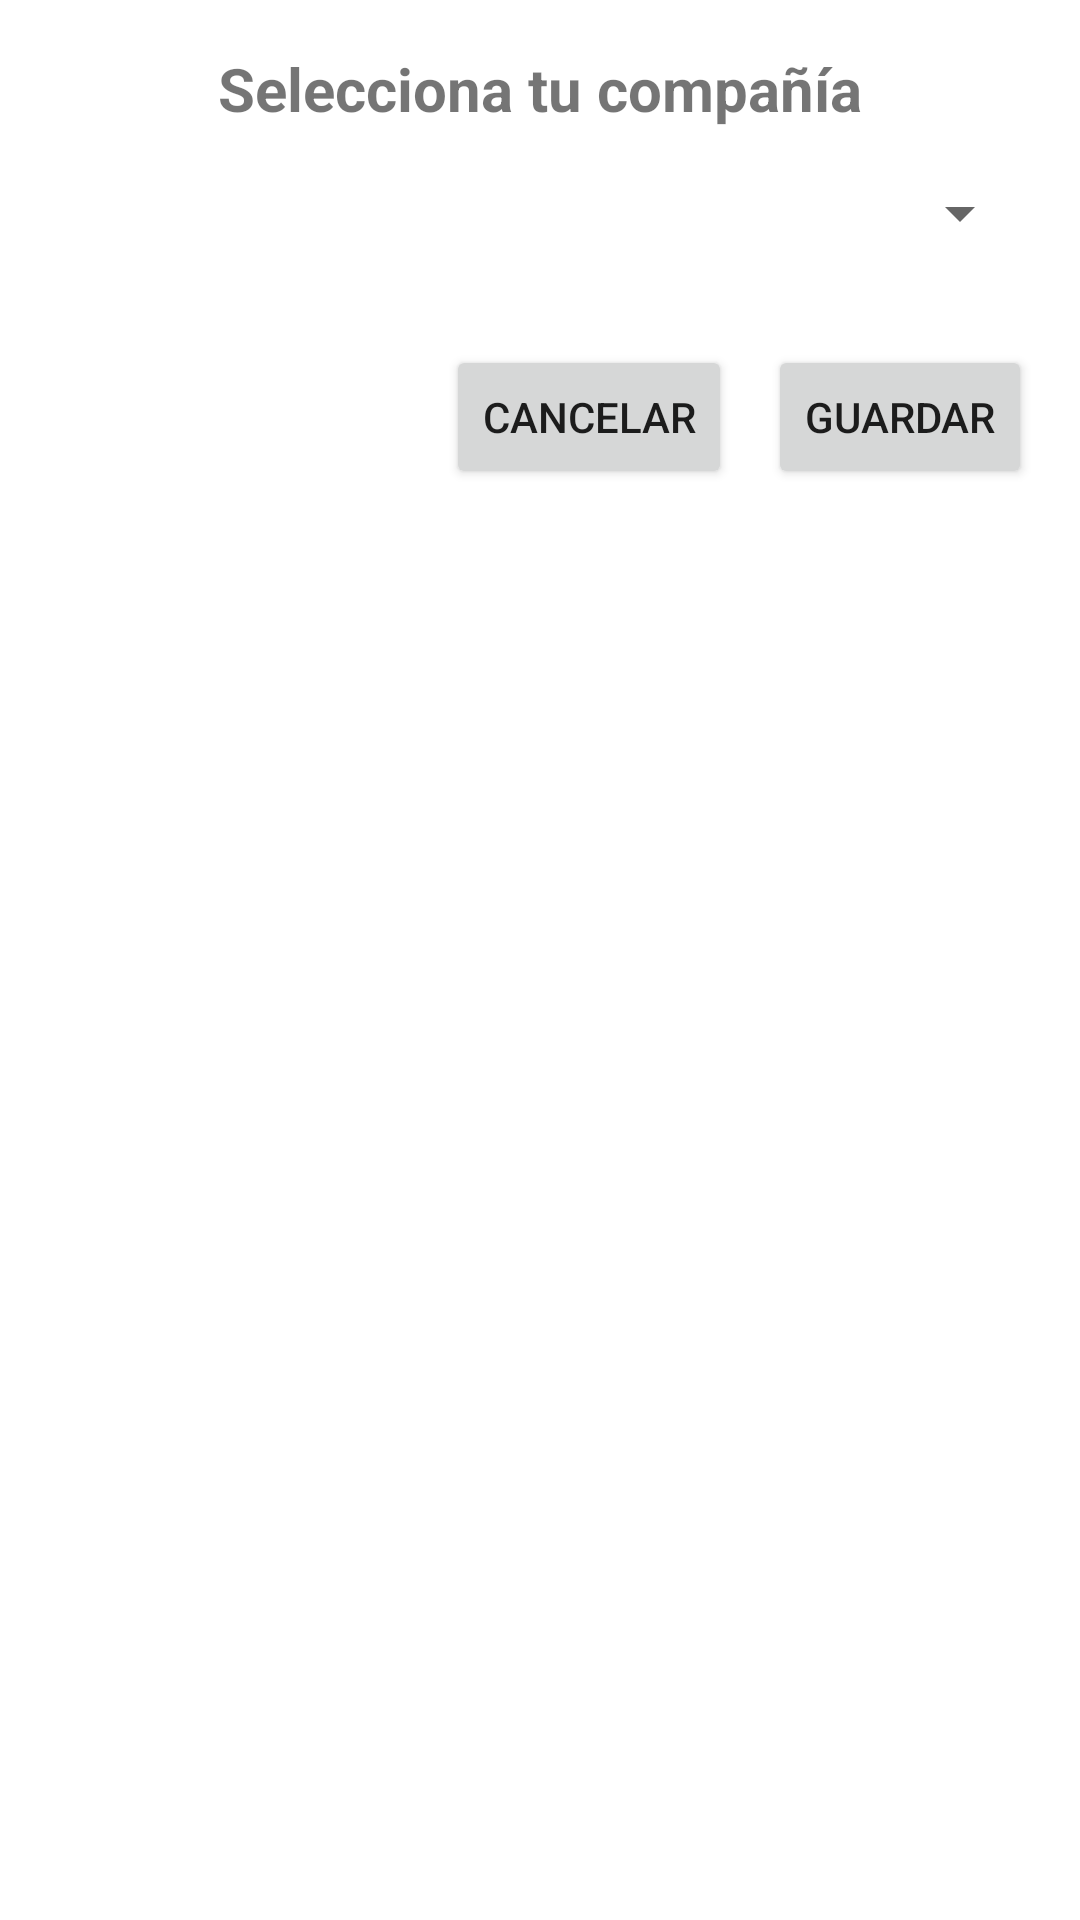

Reconstruct the res/layout file that produces this screen, plus the resources it refers to.
<!-- AndroidManifest.xml: application theme Theme.WebAppAndroid -->
<!-- res/layout/activity_company_selection.xml -->
<?xml version="1.0" encoding="utf-8"?>
<ScrollView xmlns:android="http://schemas.android.com/apk/res/android"
    xmlns:app="http://schemas.android.com/apk/res-auto"
    android:layout_width="match_parent"
    android:layout_height="match_parent"
    android:padding="16dp">

    <LinearLayout
        android:orientation="vertical"
        android:layout_width="match_parent"
        android:layout_height="wrap_content"
        android:gravity="center_horizontal">

        <TextView
            android:id="@+id/tvTitle"
            android:layout_width="wrap_content"
            android:layout_height="wrap_content"
            android:text="@string/company_selection_title"
            android:textSize="20sp"
            android:textStyle="bold"
            android:layout_marginBottom="16dp" />

        <Spinner
            android:id="@+id/spinnerAddCompany"
            android:layout_width="match_parent"
            android:layout_height="wrap_content"
            android:prompt="@string/select_company_prompt" />

        <androidx.recyclerview.widget.RecyclerView
            android:id="@+id/recyclerCompanies"
            android:layout_width="match_parent"
            android:layout_height="0dp"
            android:layout_weight="1"
            android:layout_marginTop="16dp"
            android:layout_marginBottom="16dp" />

        <LinearLayout
            android:orientation="horizontal"
            android:layout_width="match_parent"
            android:layout_height="wrap_content"
            android:gravity="end">

            <Button
                android:id="@+id/btnCancel"
                android:layout_width="wrap_content"
                android:layout_height="wrap_content"
                android:text="@string/cancel" />

            <Button
                android:id="@+id/btnSave"
                android:layout_width="wrap_content"
                android:layout_height="wrap_content"
                android:text="@string/save"
                android:layout_marginStart="12dp" />
        </LinearLayout>
    </LinearLayout>
</ScrollView>
<!-- resources referenced by this layout -->
<resources>
  <string name="cancel">Cancelar</string>
  <string name="company_selection_title">Selecciona tu compañía</string>
  <string name="save">Guardar</string>
  <string name="select_company_prompt">Elige una compañía</string>
  <style name="Theme.WebAppAndroid" parent="Theme.MaterialComponents.DayNight.NoActionBar">
          
          <item name="colorPrimary">@color/brand_dark_blue</item>
          <item name="colorPrimaryVariant">@color/brand_mid_blue</item>
          <item name="colorOnPrimary">@color/white</item>
          
          <item name="colorSecondary">@color/brand_button_dark</item>
          <item name="colorSecondaryVariant">@color/brand_button_dark</item>
          <item name="colorOnSecondary">@color/white</item>
          
          <item name="android:statusBarColor">@color/brand_dark_blue</item>
      </style>
  <color name="brand_dark_blue">#0A194E</color>
  <color name="brand_mid_blue">#132A69</color>
  <color name="white">#FFFFFFFF</color>
  <color name="brand_button_dark">#152A4A</color>
</resources>
